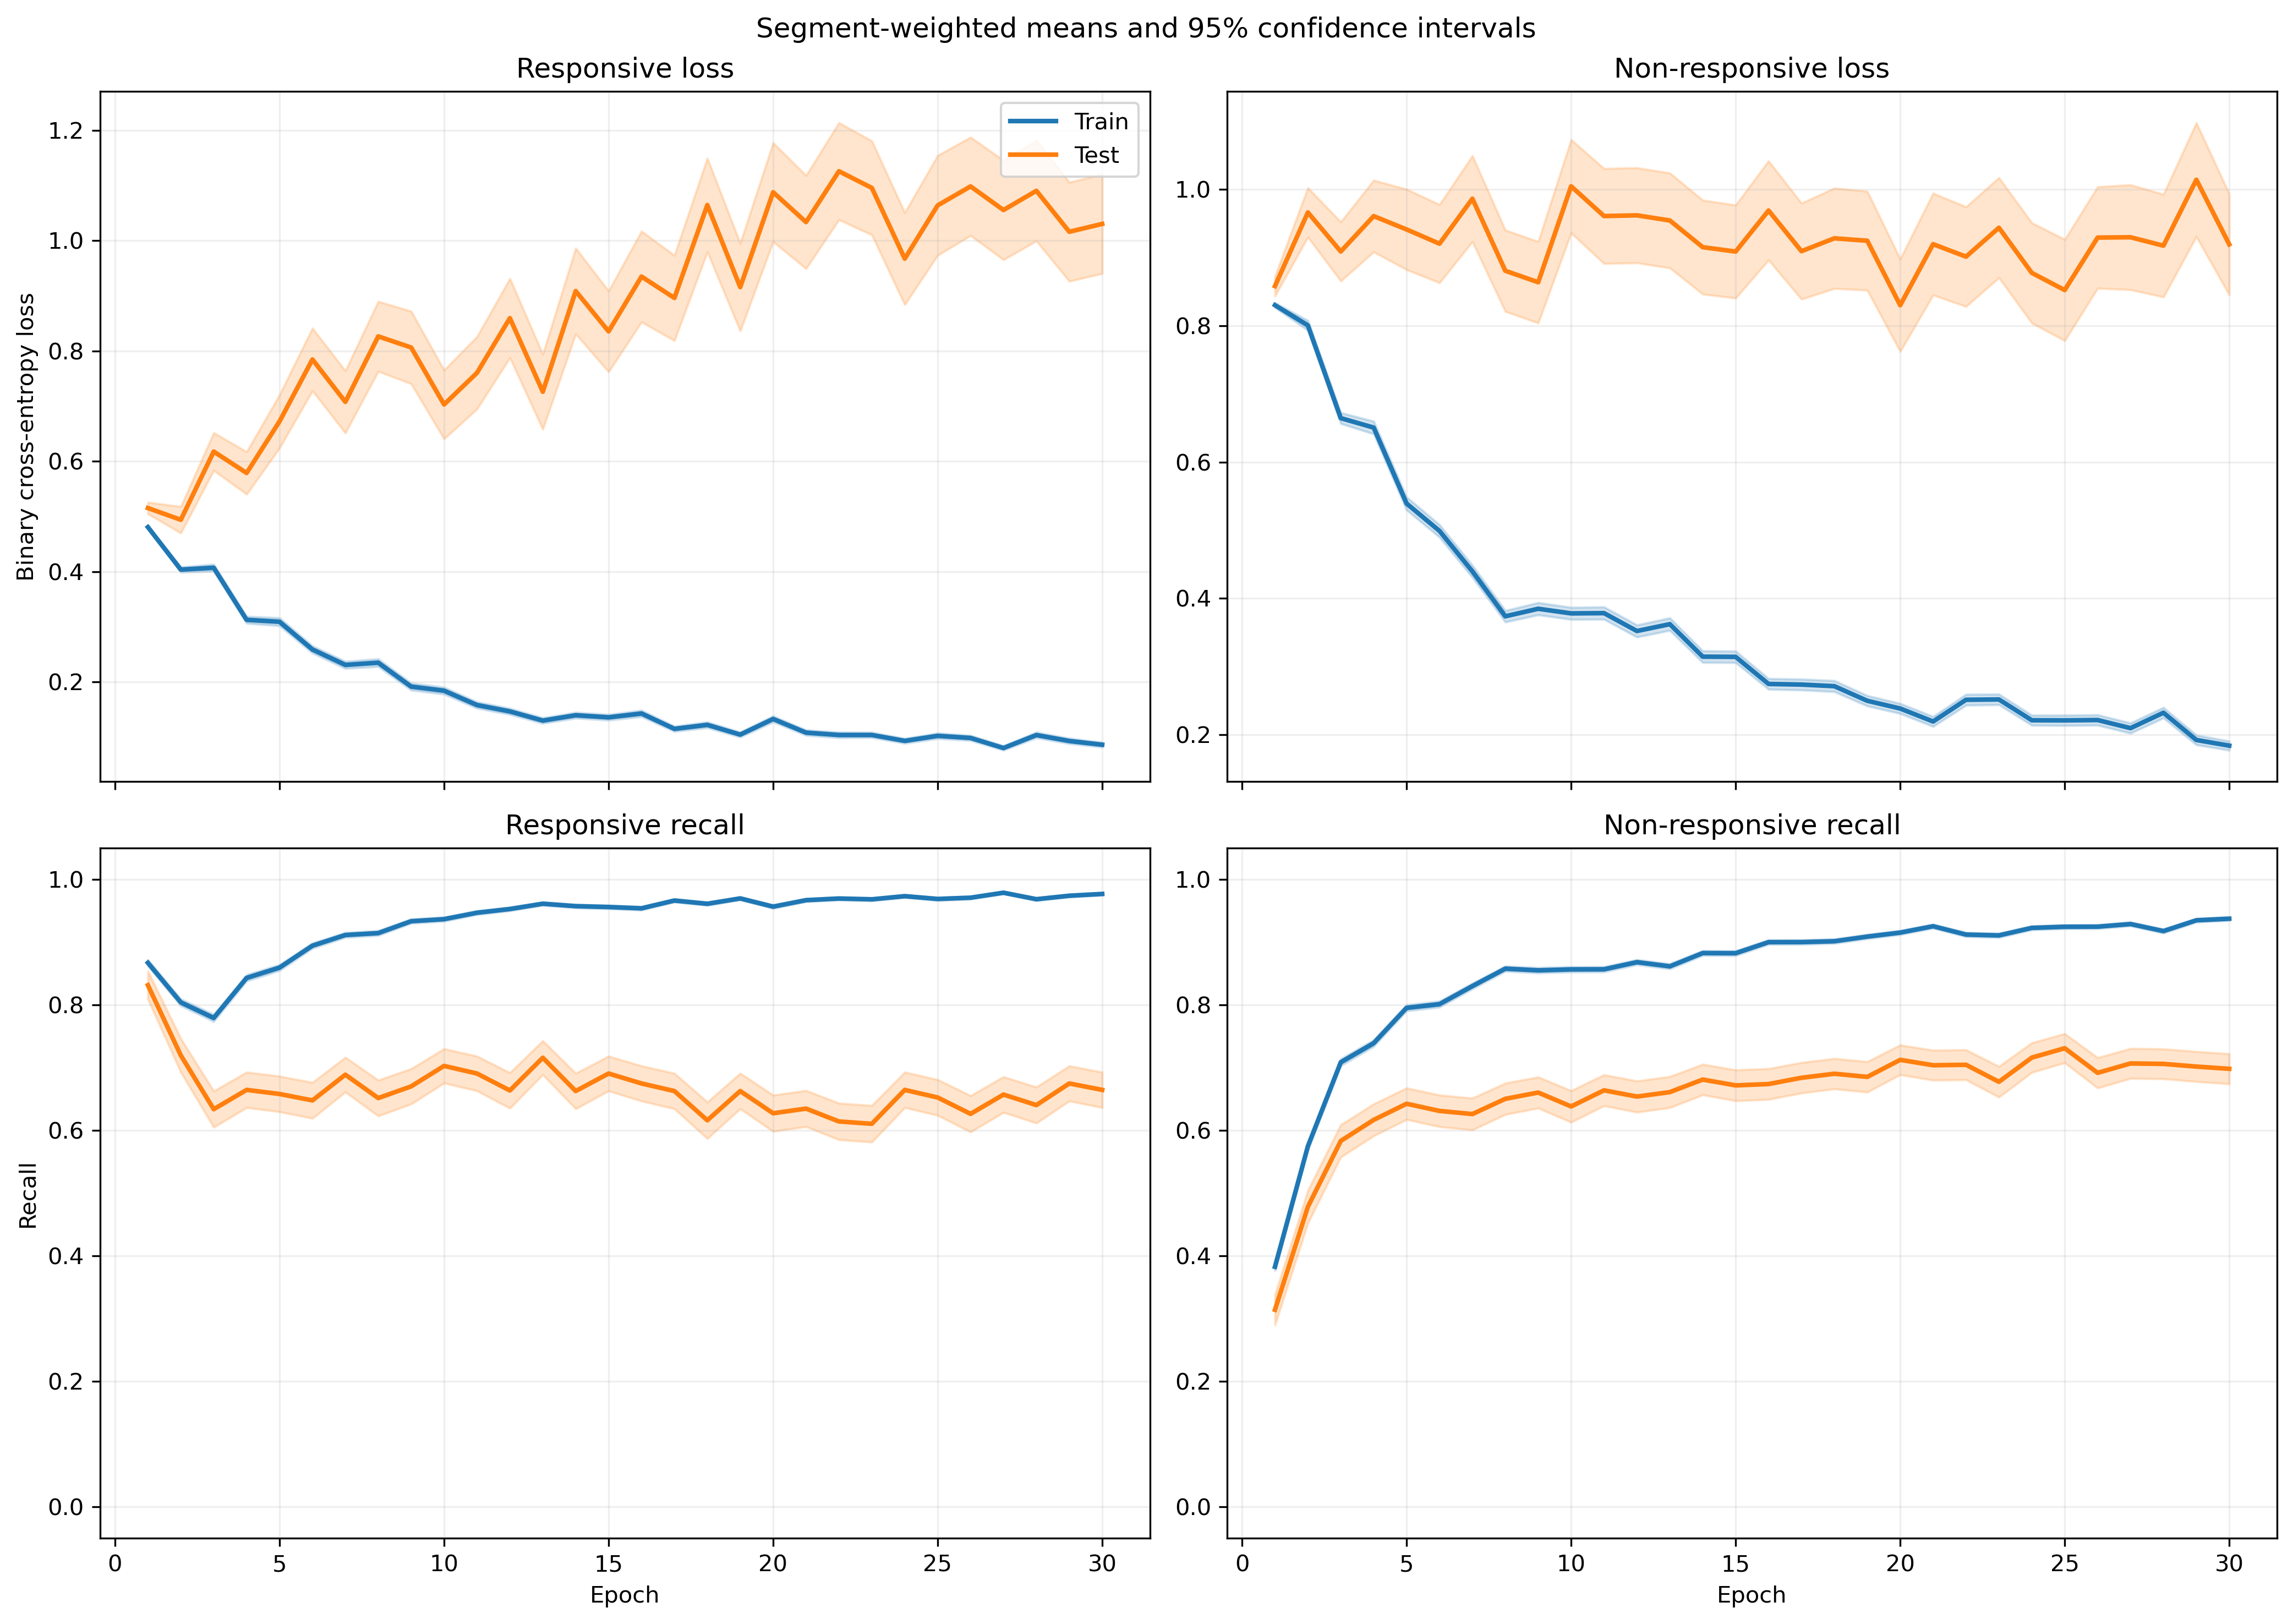

The data file committed next to this chart (first rows):
fold, epoch, split, r_loss, r_loss_count, r_loss_sum, r_loss_sum_sq, r_recall, r_recall_count, r_recall_sum, r_recall_sum_sq, nr_loss, nr_loss_count, nr_loss_sum, nr_loss_sum_sq, nr_recall, nr_recall_count, nr_recall_sum, nr_recall_sum_sq
1, 1, train, 0.4989, 1063, 530.3, 294.3, 0.8702, 1063, 925.0, 925.0, 0.8039, 1401, 1126, 1008, 0.4083, 1401, 572.0, 572.0
1, 1, test, 0.3267, 10, 3.267, 1.133, 1.0, 10, 10.0, 10.0, , 0, 0.0, 0.0, , 0, 0.0, 0.0
1, 2, train, 0.4073, 1063, 433, 295.7, 0.8109, 1063, 862.0, 862.0, 0.7597, 1401, 1064, 1215, 0.5746, 1401, 805.0, 805.0
1, 2, test, 0.1676, 10, 1.676, 0.4242, 1.0, 10, 10.0, 10.0, , 0, 0.0, 0.0, , 0, 0.0, 0.0
1, 3, train, 0.3953, 1063, 420.2, 370.3, 0.8128, 1063, 864.0, 864.0, 0.6448, 1401, 903.4, 1089, 0.6966, 1401, 976.0, 976.0
1, 3, test, 0.1888, 10, 1.888, 1.047, 0.9, 10, 9.0, 9.0, , 0, 0.0, 0.0, , 0, 0.0, 0.0
1, 4, train, 0.3401, 1063, 361.5, 354.1, 0.8636, 1063, 918.0, 918.0, 0.5719, 1401, 801.2, 1053, 0.733, 1401, 1027, 1027
1, 4, test, 0.106, 10, 1.06, 0.1511, 1.0, 10, 10.0, 10.0, , 0, 0.0, 0.0, , 0, 0.0, 0.0
1, 5, train, 0.3359, 1063, 357.1, 440.2, 0.8551, 1063, 909.0, 909.0, 0.4415, 1401, 618.5, 927.5, 0.8201, 1401, 1149, 1149
1, 5, test, 0.141, 10, 1.41, 0.6499, 0.9, 10, 9.0, 9.0, , 0, 0.0, 0.0, , 0, 0.0, 0.0
1, 6, train, 0.2161, 1063, 229.7, 197.1, 0.9389, 1063, 998.0, 998.0, 0.4292, 1401, 601.3, 859.5, 0.8223, 1401, 1152, 1152
1, 6, test, 0.1813, 10, 1.813, 0.8861, 0.9, 10, 9.0, 9.0, , 0, 0.0, 0.0, , 0, 0.0, 0.0
1, 7, train, 0.2137, 1063, 227.1, 275.9, 0.9276, 1063, 986.0, 986.0, 0.3516, 1401, 492.6, 778, 0.8473, 1401, 1187, 1187
1, 7, test, 0.18, 10, 1.8, 1.006, 0.9, 10, 9.0, 9.0, , 0, 0.0, 0.0, , 0, 0.0, 0.0
1, 8, train, 0.1812, 1063, 192.6, 193.6, 0.9332, 1063, 992.0, 992.0, 0.4902, 1401, 686.8, 1070, 0.8073, 1401, 1131, 1131
1, 8, test, 0.1021, 10, 1.021, 0.3383, 1.0, 10, 10.0, 10.0, , 0, 0.0, 0.0, , 0, 0.0, 0.0
1, 9, train, 0.1474, 1063, 156.6, 192.2, 0.9548, 1063, 1015, 1015, 0.4493, 1401, 629.5, 1268, 0.8258, 1401, 1157, 1157
1, 9, test, 0.1141, 10, 1.141, 0.3571, 1.0, 10, 10.0, 10.0, , 0, 0.0, 0.0, , 0, 0.0, 0.0
1, 10, train, 0.3805, 1063, 404.5, 882.5, 0.8551, 1063, 909.0, 909.0, 0.5184, 1401, 726.3, 1761, 0.8108, 1401, 1136, 1136
1, 10, test, 0.1271, 10, 1.271, 0.5363, 1.0, 10, 10.0, 10.0, , 0, 0.0, 0.0, , 0, 0.0, 0.0
1, 11, train, 0.1736, 1063, 184.6, 274.7, 0.9473, 1063, 1007, 1007, 0.3768, 1401, 527.9, 1014, 0.8622, 1401, 1208, 1208
1, 11, test, 0.2606, 10, 2.606, 2.26, 0.8, 10, 8.0, 8.0, , 0, 0.0, 0.0, , 0, 0.0, 0.0
1, 12, train, 0.1284, 1063, 136.5, 142.3, 0.9708, 1063, 1032, 1032, 0.3313, 1401, 464.1, 831.2, 0.868, 1401, 1216, 1216
1, 12, test, 0.1363, 10, 1.363, 0.4891, 1.0, 10, 10.0, 10.0, , 0, 0.0, 0.0, , 0, 0.0, 0.0
1, 13, train, 0.1264, 1063, 134.4, 132, 0.9699, 1063, 1031, 1031, 0.3174, 1401, 444.6, 800.1, 0.8737, 1401, 1224, 1224
1, 13, test, 0.1277, 10, 1.277, 0.558, 1.0, 10, 10.0, 10.0, , 0, 0.0, 0.0, , 0, 0.0, 0.0
1, 14, train, 0.07401, 1063, 78.67, 79.41, 0.9784, 1063, 1040, 1040, 0.4448, 1401, 623.2, 1439, 0.8401, 1401, 1177, 1177
1, 14, test, 0.05479, 10, 0.5479, 0.1438, 1.0, 10, 10.0, 10.0, , 0, 0.0, 0.0, , 0, 0.0, 0.0
1, 15, train, 0.09909, 1063, 105.3, 119.5, 0.9746, 1063, 1036, 1036, 0.3307, 1401, 463.3, 944.1, 0.8794, 1401, 1232, 1232
1, 15, test, 0.07788, 10, 0.7788, 0.3429, 1.0, 10, 10.0, 10.0, , 0, 0.0, 0.0, , 0, 0.0, 0.0
1, 16, train, 0.2171, 1063, 230.7, 343.8, 0.9238, 1063, 982.0, 982.0, 0.2375, 1401, 332.7, 487.9, 0.9122, 1401, 1278, 1278
1, 16, test, 0.6497, 10, 6.497, 12.39, 0.7, 10, 7.0, 7.0, , 0, 0.0, 0.0, , 0, 0.0, 0.0
1, 17, train, 0.1305, 1063, 138.7, 211.9, 0.9624, 1063, 1023, 1023, 0.212, 1401, 297, 555.7, 0.9201, 1401, 1289, 1289
1, 17, test, 0.2703, 10, 2.703, 2.284, 0.8, 10, 8.0, 8.0, , 0, 0.0, 0.0, , 0, 0.0, 0.0
1, 18, train, 0.1047, 1063, 111.3, 134.1, 0.9718, 1063, 1033, 1033, 0.2184, 1401, 306, 548.4, 0.9172, 1401, 1285, 1285
1, 18, test, 0.3235, 10, 3.235, 3.766, 0.9, 10, 9.0, 9.0, , 0, 0.0, 0.0, , 0, 0.0, 0.0
1, 19, train, 0.08577, 1063, 91.18, 66.35, 0.9831, 1063, 1045, 1045, 0.2412, 1401, 337.9, 480, 0.9058, 1401, 1269, 1269
1, 19, test, 0.1609, 10, 1.609, 0.6162, 1.0, 10, 10.0, 10.0, , 0, 0.0, 0.0, , 0, 0.0, 0.0
1, 20, train, 0.07997, 1063, 85, 98.55, 0.9802, 1063, 1042, 1042, 0.2133, 1401, 298.8, 556.3, 0.9343, 1401, 1309, 1309
1, 20, test, 0.3182, 10, 3.182, 4.168, 0.9, 10, 9.0, 9.0, , 0, 0.0, 0.0, , 0, 0.0, 0.0
1, 21, train, 0.08597, 1063, 91.39, 83.47, 0.984, 1063, 1046, 1046, 0.1931, 1401, 270.6, 419.8, 0.9372, 1401, 1313, 1313
1, 21, test, 0.383, 10, 3.83, 6.933, 0.9, 10, 9.0, 9.0, , 0, 0.0, 0.0, , 0, 0.0, 0.0
1, 22, train, 0.08499, 1063, 90.34, 116.9, 0.9755, 1063, 1037, 1037, 0.158, 1401, 221.3, 375.6, 0.9465, 1401, 1326, 1326
1, 22, test, 0.08618, 10, 0.8618, 0.1675, 1.0, 10, 10.0, 10.0, , 0, 0.0, 0.0, , 0, 0.0, 0.0
1, 23, train, 0.06691, 1063, 71.13, 118.6, 0.9793, 1063, 1041, 1041, 0.1991, 1401, 278.9, 617.4, 0.9372, 1401, 1313, 1313
1, 23, test, 0.06506, 10, 0.6506, 0.2, 1.0, 10, 10.0, 10.0, , 0, 0.0, 0.0, , 0, 0.0, 0.0
1, 24, train, 0.118, 1063, 125.4, 131.5, 0.9614, 1063, 1022, 1022, 0.1606, 1401, 225.1, 284.7, 0.9522, 1401, 1334, 1334
1, 24, test, 0.2112, 10, 2.112, 2.177, 0.9, 10, 9.0, 9.0, , 0, 0.0, 0.0, , 0, 0.0, 0.0
1, 25, train, 0.1335, 1063, 141.9, 230.8, 0.9624, 1063, 1023, 1023, 0.1907, 1401, 267.1, 443.7, 0.9372, 1401, 1313, 1313
1, 25, test, 0.3063, 10, 3.063, 5.016, 0.9, 10, 9.0, 9.0, , 0, 0.0, 0.0, , 0, 0.0, 0.0
1, 26, train, 0.06098, 1063, 64.82, 48.31, 0.9878, 1063, 1050, 1050, 0.1938, 1401, 271.6, 450.8, 0.935, 1401, 1310, 1310
1, 26, test, 0.358, 10, 3.58, 4.358, 0.8, 10, 8.0, 8.0, , 0, 0.0, 0.0, , 0, 0.0, 0.0
1, 27, train, 0.07331, 1063, 77.93, 73.57, 0.9868, 1063, 1049, 1049, 0.1859, 1401, 260.5, 415, 0.9272, 1401, 1299, 1299
1, 27, test, 0.1535, 10, 1.535, 0.8712, 0.9, 10, 9.0, 9.0, , 0, 0.0, 0.0, , 0, 0.0, 0.0
1, 28, train, 0.06995, 1063, 74.36, 95.69, 0.984, 1063, 1046, 1046, 0.1472, 1401, 206.3, 371.8, 0.9443, 1401, 1323, 1323
1, 28, test, 0.3746, 10, 3.746, 9.11, 0.9, 10, 9.0, 9.0, , 0, 0.0, 0.0, , 0, 0.0, 0.0
1, 29, train, 0.1204, 1063, 128, 190.1, 0.9727, 1063, 1034, 1034, 0.151, 1401, 211.5, 381.4, 0.9458, 1401, 1325, 1325
1, 29, test, 0.1395, 10, 1.395, 0.5782, 1.0, 10, 10.0, 10.0, , 0, 0.0, 0.0, , 0, 0.0, 0.0
1, 30, train, 0.08587, 1063, 91.28, 125.4, 0.9793, 1063, 1041, 1041, 0.164, 1401, 229.8, 461.9, 0.9486, 1401, 1329, 1329
1, 30, test, 0.1723, 10, 1.723, 0.812, 1.0, 10, 10.0, 10.0, , 0, 0.0, 0.0, , 0, 0.0, 0.0
... 1,140 more rows
